pico-8 play session: hold ← + tap ❎

[t = 2 s] hold ← ~2s, tap ❎ ~4×
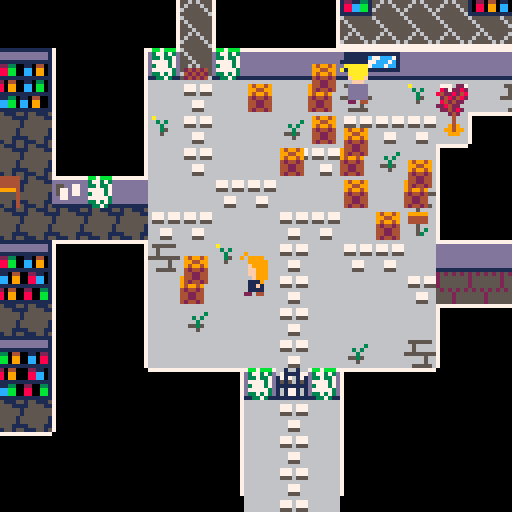
[t = 4 s] hold ← ~4s, tap ❎ ~7×
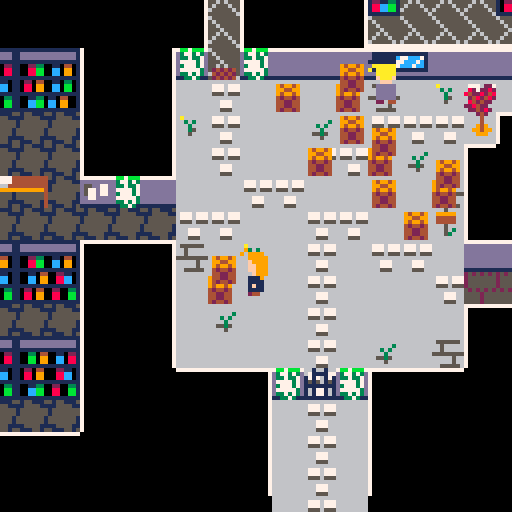

pico-8 cartridge
version 29
__lua__
-- mystery in amestris
-- by cpiod

function _init()
-- o:
-- 0=up, 1=down, 2=left, 3=right
 p={x=8000,y=8000,o=0,f=false}
 camx=title_screen[1].x*8-60
 camy=title_screen[1].y*8-60
 
-- mode:
-- 1: move
-- 2: dialog
-- 3: title screen
-- 4: transmutation
-- 5: fade out
-- 6: fade in
 mode=3
 t11=1 -- 5 circles
 t1=2 -- circle appears
 t2=3 -- go to circle
 t3=4 -- lines begin to appear
 t4=8 -- go to center
 t5=9 -- at center
 t6=11 -- the end
 
 palt(0,false)
	palt(14,true)
	
 tele={{x1=45,y1=22,x2=115,y2=9,o=3},
 {x2=45,y2=22,x1=115,y1=9,o=2},
 {x1=8,y1=13,x2=94,y2=13,o=0},
 {x2=8,y2=13,x1=94,y1=13,o=1},
 {x1=60,y1=5,x2=106,y2=27,o=0},
 {x2=60,y2=5,x1=106,y1=27,o=1}}
	sort(npc)
end

function _update60()
 if mode==1 then
  update_move()
 elseif mode==2 then
  update_diag()
 elseif mode==3 then
  update_title()
 elseif mode==4 then
  update_circle()
 end
end

function update_diag()
 if(btnp(⬆️) and slct>1) slct-=1
 if(btnp(⬇️) and slct<#a) slct+=1
 if btnp(🅾️) then
  nb=path[slct]
  if nb==0 or nb==nil then
   mode=1
  else
   change_dial()
  end
 end
 if(btnp(❎)) mode=1
end

function update_move()
 local moving=p.x!=p.ox or p.y!=p.oy
 if(p.x<p.ox) p.x+=1
 if(p.x>p.ox) p.x-=1
 if(p.y<p.oy) p.y+=1
 if(p.y>p.oy) p.y-=1 
 if moving!=(p.x!=p.ox or p.y!=p.oy) then
  -- hero stopped. check teleporters
  for tp in all(tele) do
   if p.x/8==tp.x1 and p.y/8==tp.y1 then
    p.x=tp.x2*8
    p.y=tp.y2*8
    if(tp.o==0) p.oy=p.y-8 p.ox=p.x
    if(tp.o==1) p.oy=p.y+8 p.ox=p.x
    if(tp.o==2) p.ox=p.x-8 p.oy=p.y
    if(tp.o==3) p.ox=p.x+8 p.oy=p.y
    break
   end
  end
 end
 
 if p.x==p.ox and p.y==p.oy then
  -- moving
	 local x,y=p.x,p.y
	 if(btn(⬆️)) p.o=0 y-=8
	 if(btn(⬇️)) p.o=1 y+=8
	 if(btn(➡️)) p.o=3 x+=8 p.f=false
	 if(btn(⬅️)) p.o=2 x-=8 p.f=true
	 if(x!=p.x)y=p.y
	 -- check collision
	 local mov=true
	 -- check front to back
	 for i=#npc,1,-1 do
	  local n=npc[i]
	 -- npc in path: stop moving, start chatting
	  if not fget(n.nbspr,0) and n.x==x/8 and n.y==y/8 then
	   mov=false
	   if(n.id!=nil) start_dial(n.id)
	   break
	  end
	 end
	 if(not mov or not fget(mget(x/8,y/8),0)) x,y=p.x,p.y
	 p.ox,p.oy=x,y
 end
 camx=p.x-60
 camy=p.y-68
end

function sort(a)
 for i=1,#a do
  local j=i
  while j>1 and a[j-1].y>a[j].y do
   a[j],a[j-1]=a[j-1],a[j]
   j=j-1
  end
 end
end
-->8
-- dialog system
slct=1

faces={80,83,86,89,92}
faces[9]=128
names={"rOY mUSTANG",
"aMELIA sMITH",
"oWEN lOCKE",
"vICTOR gREY",
"mRS. cALVIN"}
local s="a book"
names[1000]=s
names[1001]=s
names[1002]=s
names[1003]="a transmutation circle"
-- nb: text id
-- d=text, list of lines
-- a=answers, list of lines
-- s=current selected answers
function cnt(t)
 local i=0
 for n=1,#t do
  if(sub(t,n,n)=="\n") i+=1
 end
 return i
end

function prt_dial()
 local i_d=cnt(d)
 local i=i_d
 for t in all(a) do
  i+=cnt(t)
 end
 if(#a>0) i+=1
 local maxy=8+6*(i+#a)
 local deltay=98-maxy
 local namex=5
 -- name
 local f=faces[chat]
 if(chat>=900 and chat<1000) f=faces[9]
 if f!=nil then
  namex+=20
  spr(f,camx+5,camy+deltay,3,3)
  if(chat<900) spr(128,camx+98,camy+deltay,3,3,true)
 end
 names[chat]=names[chat] or ""
 for i=-1,1 do
  for j=-1,1 do
   print(names[chat],camx+namex+i,camy+deltay+18+j,0)
  end
 end
 print(names[chat],camx+namex,camy+deltay+18,6)
 
 -- bg
 rectfill(3+camx,24+camy+deltay,125+camx,maxy+camy+24+deltay,1)
 rect(3+camx,24+camy+deltay,125+camx,maxy+camy+24+deltay,6)
 
 -- text
 local x=5+camx
 local y=26+camy+deltay
 print(d,x,y,7)
 y+=(i_d+2)*6
 -- answers
 for i=1,#a do
  if i==slct then
   color(12)
   print(">"..a[i],x,y)
  else
   color(13)
   print(" "..a[i],x,y)
  end
  y+=6+6*cnt(a[i])
 end
end

-- si path>1 et answer!=path -> add bye
-- si path==1 et pas answer -> no answer
-- si path==0 -> bye/leave

function change_dial()
 slct=1
 if dall[chat]==nil then
  -- nothing to say
  mode=1
 else
  chat2,nb2=check_update(chat,nb)
  if(mode!=2) return
  
  chat=chat2 or chat
  nb=nb2 or nb
  a=aall[chat]==nil and {} or aall[chat][nb]
  path=pall[chat]==nil and {} or pall[chat][nb]
  d=dall[chat][nb]
  a=a or {}
  path=path or {}
  if chat<900 or chat>=1000 then -- no answer for thoughts
   local str=chat<10 and "bye" or "(leave)"
   if(#path>1 and #a!=#path) add(a,str)
   if(#path==0) a={str}
  end
 end
end

function start_dial(id,nbp)
 mode=2
 chat=id
 nb=nbp or 1
 -- npc look at the player
 if p.o>=2 and id<10 and id!=5 then -- no the old lady
  for n in all(npc) do
   if(n.id==id) n.f=not p.f
  end
 end
 change_dial()
end
-->8
-- text
dall={}
pall={}
aall={}

-- prolog
names[900]="aNNA bERKELEY"
for i=901,999 do
 names[i]=names[900]
end

dall[900]={"my name is aNNA bERKELEY. as a\
state alchemist i am known as\
the mud alchemist because\
that's how i once solved a\
murder.",
"the famous rOY mUSTANG, the\
flame alchemist, recently\
summoned me in central city\
because they \"lack smart and\
gorgeous alchemists\".",
"is it a way to tell me to\
investigate something? or is\
it just a game for him?\
i need to figure this out."}
pall[900]={{2},{3}}

dall[901]={"i should see mUSTANG first."}

dall[902]={
"i won't leave until i sorted\
this out."}

dall[903]={
"i don't feel like gardening."}

dall[904]={"the flag of amestris. classy."}

dall[905]={"the flag of amestris. classy.",
"wait... there is something\
behind! you toss the flag."}
pall[905]={{2}}
aall[905]={{"(look closer)"}}

-- mustang
dall[1]={
"i am glad you came! your desk\
is next to mine. you will\
start by processing some late\
files.",
"i gave my team some well-\
deserved vacations and i told\
them i am capable of managing\
central city by myself. so\
don't tell them you were here.",
"black.",
"i'm all by myself. there is\
also a wanabee alchemist named\
owen locke. and the postwoman\
regularly comes here as well.",
"final dialogue"
}
aall[1]={{
"why am i really here?",
"of course. do you want a\
coffee as well?",
"who works here? "},
{"who works here?"},
{},
{"why am i really here?"},
{}
}
pall[1]={{2,3,4,0},{4,0},{0},{2,0}}



dall[1000]="    == equivalent exchange ==\
alchemy is the science of\
transmutation. and as all\
science, it follows rules.\
alchemy follows the principle\
of equivalent exchange: in\
order to obtain or create\
something, something or equal\
value must be lost or\
destroyed."
dall[1001]={
"    == alchemy: lesson 4 ==\
transmutation is a sequence\
of three steps:\
- comprehension of the\
  material to be transmuted;\
- deconstruction of the\
  material;\
- reconstruction by bending\
  the material into its new\
  shape.",
"comprehension should not be\
neglected: the learner must\
identify the material he\
wants to know what he needs."
}
pall[1001]={{2}}
dall[1002]={
"    == combustion ==\
combustion relies on three\
ingredients:\
- a spark\
- oxygen\
- fuel\
fuel can be wood, alcohol,\
natural gaz, oil,...\
explosives are based on\
phosphorus or sulfur."
}

names[1003]="a gray book"
dall[1003]={
"that's the gray book that\
disappeared!\
\
you take it with you.",
"you find an old key hidden\
inside."}
pall[1003]={{2}}
aall[1003]={{"(open the book)"}}

names[1004]="a key"
dall[1004]={
"you find a key. certainly a\
master key.\
\
you take it with you."}

names[1010]="a note on the entrance"
dall[1010]={
"alchemy library\
\
return your books in time or\
suffer wy wrath.\
\
mRS. cALVIN"}

names[1011]="some papers"
dall[1011]={
"!!! wanted !!!\
\
i am a gray book. i\
disappeared a few days ago. if\
you find me, return me!\
\
(no ransom)"}

names[1012]="a sealed letter"
dall[1012]={
"roy,\
\
i don't know why you so seem\
so interested in books about\
explosive transmutation. you\
should probably be the one\
writing them. anyway: be\
careful. i don't know what\
you need that for, but some\
people are suspicious.\
\
grumman"}

names[1013]="an ad"
dall[1013]={
"get a dream body with 1 tip!\
\
1. don't trust advertisements"}

names[1020]="a window"
dall[1020]={
"you see some trees outside."}

names[1021]="someone?"
dall[1021]={
"there is someone behind the\
window. as soon as she sees\
you, she hides."}

names[1022]="some bottles"
dall[1022]={
"\"l'authentique bouteille de\
vin.\"\
sounds fancy."}

names[1023]="a sack of fertilizer"
dall[1023]={
"that's fertilizer. lot of it.\
i guess someone is not very\
good at gardening..."}

names[1024]="a sign"
dall[1024]={
"greenhouse\
\
experiments in progress,\
proceed with caution."}

names[1025]="a door"
dall[1025]={"it's locked."}

names[1026]="a transmutation circle"
dall[1026]={"you don't recognize this type\
of transmutation circle. you\
prefer not to walk over it."}

names[1027]="a tree"
dall[1027]={"...\
\
it has nothing to say."}

names[1028]="a sign"
dall[1028]={"sorry for the boxes\
\
v.gREY"}

names[1029]="some ash"
dall[1029]={"a small pile of cold ash."}

names[1030]="some food"
dall[1030]={"it doesn't smell good. cheese\
maybe?"}

names[1031]="a door"
dall[1031]={"the master key unlocks the\
door!"}

names[1032]="a door"
dall[1032]={
"it's locked."}

names[1033]="a door"
dall[1033]={
"it's locked."}

names[1034]="a door"
dall[1034]={"the old key unlocks the door!"}

names[1035]="a crowbar"
dall[1035]={
"that crowbar can be useful.\
why not take it?"}

names[1036]="a heavy box"
dall[1036]={
"that wood seem breakable. with\
some tool, you could open it."}

names[1037]="a heavy box"
dall[1037]={
"you open the box with the\
crowbar. it explodes!",""}
aall[1037]={{"die?"}}
pall[1037]={{2}}
-->8
-- draw

function draw_hero()
	local s=11
	if p.o==0 then
  s=7
 elseif p.o==1 then
  s=208
 end
	if(mode==1 and (p.x!=p.ox or p.y!=p.oy)) s+=flr((4*t())%4)
	spr(s,p.x,p.y-10,1,2,p.o==2)
end

function _draw() 
 camera(camx,camy)
 cls(0)	
 
	map(0,0)
	local done=st_final_dial
	-- no draw_hero in final dialogue
	for n in all(npc) do
	 if not done and p.y<=n.y*8 then
	  done=true
	  draw_hero()
	 end
	 local nbspr=n.nbspr or n.id
	 if nbspr>15 then
	  spr(nbspr,n.x*8,n.y*8,1,1,n.f==true)
  elseif nbspr>=0 then
	  if n.f=="up" then
	   spr(6,n.x*8,n.y*8-10,1,2)
	  else
 	  spr(nbspr,n.x*8,n.y*8-10,1,2,n.f==true)
 	 end
 	else
 	end
	end
	if(not done) draw_hero()
	
	if(mode==2)	prt_dial(d,a)
	
	if mode==3 then
	 sspr(48,96,3*8,4*8,camx+100,camy+9,3*8,4*8)	
	 sspr(72,104,7*8,3*8,camx+1,camy+10,7*8*2,3*8*2)
	 if t()%1<.8 then
   print_center("press z to investigate",camx,camy+90,8)
  end
	 local t="cpiod - 2020"
  print_center(t,camx,camy+120,1)
	
	elseif mode==4 then
  draw_circle()

	elseif mode==5 then
	 chat=-1
 	a={}
	 d="you pass out."
	 prt_dial()
  fade={[0]=0,0,0,0,1,0,5,6,2,2,4,3,5,1,4,4}
  m=t()-t0
  for i=0,15 do
   if m<2.1 then
    c=i
   elseif m<2.2 then
    c=fade[i]
   elseif m<2.3 then
    c=fade[fade[i]]
   elseif m<5 then
    c=fade[fade[fade[i]]]
   else
    c=fade[fade[fade[i]]]
    mode=6
    t0=t()
    mset(109,27,182)
    mustang.x=108
    mustang.y=27
    mustang.f=false
    locke.x=109
    locke.y=26
    locke.f=true
    calvin.x=105
    calvin.y=26
    calvin.f=false
    calvin.id=15
    sort(npc)
    p.x=109*8
    p.y=28*8
    p.ox=p.x
    p.oy=p.y
    camx=p.x-60
    camy=p.y-68
    st_final_dial=true
   end
   pal(i,c,1)
  end
	
	elseif mode==6 then
  fade={[0]=0,0,0,0,1,0,5,6,2,2,4,3,5,1,4,4}
  m=t()-t0
  for i=0,15 do
   if m<.3 then
    c=fade[fade[fade[i]]]
   elseif m<.6 then
    c=fade[fade[i]]
   elseif m<.9 then
    c=fade[i]
   elseif m<2 then
    c=i
   else
    c=i
    start_dial(1,5)
   end
   pal(i,c,1)
  end
	end
end

function print_center(t,x,y,c)
	for i=-1,1 do
	 for j=-1,1 do
  	print(t,x+(64-4*(#t/2))+i,y+j,0)
  end
 end
 print(t,x+(64-4*(#t/2)),y,c)
end
-->8
-- npc/status
 npc={
 -- ordered back to front
 
 -- flags
 {nbspr=54,id=904,x=41,y=9},
 {nbspr=54,id=904,x=40,y=1},
 {nbspr=54,x=28,y=23}, -- behind
 {nbspr=54,x=30,y=23},
 {nbspr=54,id=904,x=15,y=13},
 {nbspr=54,id=904,x=23,y=17},
 {nbspr=54,id=904,x=25,y=13},
 {nbspr=54,id=904,x=27,y=13},
 {nbspr=54,id=904,x=32,y=6},
 {nbspr=54,id=904,x=35,y=6},
 {nbspr=54,id=904,x=22,y=2},
 {nbspr=54,id=904,x=41,y=18},
 
 -- outside door
 {nbspr=58,x=29,y=23}, 

 -- windows
 -- mustang window
 {nbspr=64,id=1020,x=33,y=6},
 {nbspr=66,x=34,y=6},
 -- postwoman window
 {nbspr=65,id=1021,x=31,y=13},
 {nbspr=66,x=32,y=13},
 -- alchemist room
 {nbspr=65,x=19,y=2},
 {nbspr=66,x=20,y=2},
 {nbspr=65,x=24,y=2},
 {nbspr=66,x=25,y=2},

 -- sheets on wall
-- secret room
 {nbspr=240,id=1013,x=120,y=7,f=true},
-- warehouse
 {nbspr=240,x=41,y=12},
 {nbspr=240,x=46,y=12,f=true},
-- library entrance
 {nbspr=240,id=1010,x=22,y=17},
  
 -- outside boxes
 {nbspr=71,x=42,y=10},
 {nbspr=55,x=42,y=9},
 {nbspr=71,x=64,y=5},
 {nbspr=55,x=64,y=4},
 {nbspr=55,x=42,y=5},
 {nbspr=71,x=42,y=6},
 {nbspr=70,x=42,y=7},
 {nbspr=70,x=42,y=4},
 {nbspr=70,x=53,y=2},
 {nbspr=70,x=57,y=2},

 {nbspr=70,x=28,y=14},
 {nbspr=70,x=29,y=16},
 {nbspr=70,x=30,y=15},
 {nbspr=70,x=31,y=17},
 {nbspr=70,x=32,y=18},

 {nbspr=71,x=30,y=14},
 {nbspr=71,x=33,y=17},
 {nbspr=71,x=26,y=20},
 {nbspr=71,x=31,y=16},
 {nbspr=55,x=30,y=13},
 {nbspr=55,x=33,y=16},
 {nbspr=55,x=26,y=19},
 {nbspr=55,x=31,y=15},

 -- circle
 {nbspr=61,id=1026,x=93,y=8},
 {nbspr=61,id=1026,x=91,y=11},
 {nbspr=61,id=1026,x=95,y=11},

 {nbspr=62,id=1026,x=94,y=8},
 {nbspr=62,id=1026,x=92,y=11},
 {nbspr=62,id=1026,x=96,y=11},

 {nbspr=77,id=1026,x=93,y=9},
 {nbspr=77,id=1026,x=91,y=12},
 {nbspr=77,id=1026,x=95,y=12},

 {nbspr=78,id=1026,x=94,y=9},
 {nbspr=78,id=1026,x=92,y=12},
 {nbspr=78,id=1026,x=96,y=12},

 -- desk
 {nbspr=163,x=106,y=25},
 {nbspr=164,x=107,y=25},
 
 {nbspr=48,x=34,y=8,f=true},
 {nbspr=48,x=25,y=6,f=true},
 {nbspr=48,x=24,y=4},
 {nbspr=48,x=20,y=6},
 {nbspr=48,x=17,y=8,f=true},
 
 {nbspr=49,x=16,y=6},
 {nbspr=49,x=21,y=4,f=true},
 {nbspr=49,x=20,y=8},
 {nbspr=49,x=24,y=8},
  
 {nbspr=50,x=33,y=8,f=true},
 {nbspr=50,x=25,y=4},
 {nbspr=50,x=24,y=6,f=true},
 {nbspr=50,x=25,y=8},
 {nbspr=50,x=20,y=4,f=true},
 {nbspr=50,x=21,y=6},
 {nbspr=50,x=21,y=8},
 {nbspr=50,x=17,y=6},
 {nbspr=50,x=16,y=8,f=true},
 
 {nbspr=49,x=118,y=8},
 {nbspr=149,x=119,y=8},
 {nbspr=133,x=119,y=7},
 {nbspr=163,x=19,y=17},
 {nbspr=164,x=20,y=17},
 {nbspr=163,x=42,y=13},
 {nbspr=164,x=43,y=13},

 -- boxes
 {nbspr=70,x=116,y=8},
 {nbspr=70,x=117,y=10},
  
 {nbspr=70,x=40,y=20},
 {nbspr=70,x=43,y=19},
 {nbspr=70,x=44,y=20},
 {nbspr=70,x=38,y=21},
 {nbspr=70,x=41,y=21},
 {nbspr=197,id=1036,x=44,y=15},
 {nbspr=71,x=38,y=19},
 {nbspr=71,x=42,y=20},
 {nbspr=71,x=39,y=22},
 {nbspr=71,x=43,y=15},
 {nbspr=55,x=38,y=18},
 {nbspr=55,x=42,y=19},
 {nbspr=55,x=39,y=21},
 {nbspr=55,x=43,y=14},
  
 -- table
 {nbspr=165,x=10,y=23},
 {nbspr=165,x=120,y=10},
 {nbspr=165,x=5,y=17},
 {nbspr=165,x=108,y=28},
 {nbspr=165,x=97,y=12},
 
  -- ash
 {nbspr=140,id=1029,x=52,y=5,f=true},
 {nbspr=140,id=1029,x=97,y=12},
 
 -- chairs
 {nbspr=171,x=104,y=26,f=true},
 {nbspr=137,x=36,y=9},
 {nbspr=171,x=41,y=13,f=true},
 {nbspr=171,x=6,y=17},
 {nbspr=171,x=11,y=23},
 {nbspr=171,x=57,y=8,f=true},
 
 -- letter
 {nbspr=244,id=1012,x=117,y=10},

 -- wine
 {nbspr=-1,id=1022,x=119,y=8},

-- librarian book
 {nbspr=241,id=1002,x=5,y=17},
-- book in greenhouse
 {nbspr=241,x=107,y=25},
  
 -- paper
-- desk of mail manager
 {nbspr=243,x=43,y=13},
-- library entrance
 {nbspr=243,id=1011,x=19,y=17},
-- greenhouse
 {nbspr=243,x=58,y=8},
 
 -- fertilizer
 {nbspr=166,id=1023,x=48,y=4},
 {nbspr=167,id=1023,x=38,y=6},
 {nbspr=167,id=1023,x=43,y=4,f=true},
 {nbspr=168,id=1023,x=60,y=8},
 {nbspr=168,id=1023,x=42,y=3,f=true},

 -- watering
 {nbspr=155,id=903,x=56,y=4},

 -- greenhouse sign
 {nbspr=-1,id=1024,x=53,y=10},
 -- greenhouse sign
 {nbspr=-1,id=1028,x=33,y=18},
 -- front door
 {nbspr=-1,id=902,x=29,y=23},
  
 -- plants
 {nbspr=142,x=59,y=7},
 {nbspr=158,x=59,y=8},
 {nbspr=142,x=50,y=6,f=true},
 {nbspr=142,x=55,y=6},
 {nbspr=158,x=50,y=7,f=true},
 {nbspr=174,x=55,y=7},
 {nbspr=156,x=50,y=4,f=true},
 {nbspr=156,x=53,y=6},
 {nbspr=172,x=50,y=5,f=true},
 {nbspr=172,x=53,y=7},

 {nbspr=156,x=116,y=7},
 {nbspr=172,x=116,y=8},
 
 {nbspr=141,x=51,y=4},
 {nbspr=157,x=53,y=4},
 {nbspr=141,x=52,y=6,f=true},

 {nbspr=173,x=51,y=5},
 {nbspr=173,x=53,y=5},
 {nbspr=173,x=52,y=7,f=true},
 
 -- trees
 {nbspr=56,x=91,y=6},
 {nbspr=72,x=91,y=7},

 {nbspr=56,x=38,y=1},
 {nbspr=138,x=38,y=2},
 {nbspr=95,x=39,y=1},
 {nbspr=138,x=39,y=2},
 {nbspr=95,x=57,y=9},
 {nbspr=138,x=57,y=10},
 {nbspr=56,x=105,y=24},
 {nbspr=72,x=105,y=25},

 {nbspr=56,x=63,y=11},
 {nbspr=138,x=63,y=12},
 {nbspr=56,x=57,y=5},
 {nbspr=72,x=57,y=6},
 {nbspr=95,x=58,y=5},
 {nbspr=72,x=58,y=6},
 {nbspr=56,x=59,y=5},
 {nbspr=111,x=59,y=6},
 {nbspr=56,x=7,y=16},
 {nbspr=72,x=7,y=17},

 -- left part of the greenhouse
 -- top row
 {nbspr=56,x=44,y=3,f=true},
 {nbspr=72,x=44,y=4},
 {nbspr=95,x=45,y=3,f=true},
 {nbspr=72,x=45,y=4},
 {nbspr=56,x=46,y=3},
 {nbspr=111,x=46,y=4},
 {nbspr=95,x=47,y=3,f=true},
 {nbspr=111,x=47,y=4},
 
 -- middle row
 {nbspr=56,x=43,y=5,f=true},
 {nbspr=72,x=43,y=6},
 {nbspr=95,x=44,y=5,f=true},
 {nbspr=111,x=44,y=6},
 {nbspr=56,x=45,y=5},
 {nbspr=72,x=45,y=6},
 {nbspr=95,x=47,y=5},
 {nbspr=72,x=47,y=6},

 -- low row
 {nbspr=56,x=43,y=7},
 {nbspr=111,id=1027,x=43,y=8},
 {nbspr=95,x=45,y=7},
 {nbspr=111,x=45,y=8},
 {nbspr=95,x=46,y=7},
 {nbspr=72,x=46,y=8},
 {nbspr=56,x=47,y=7,f=true},
 {nbspr=72,x=47,y=8},
 
 {nbspr=95,x=27,y=7},
 {nbspr=72,x=27,y=8},
 {nbspr=56,x=46,y=14},
 {nbspr=72,x=46,y=15},
 {nbspr=95,x=31,y=6},
 {nbspr=111,x=31,y=7},
 {nbspr=95,x=18,y=16},
 {nbspr=72,id=1027,x=18,y=17},
 {nbspr=56,x=15,y=2},
 {nbspr=111,x=15,y=3},
  
 -- red trees
 {nbspr=190,x=36,y=6},
 {nbspr=206,x=36,y=7},
 {nbspr=191,x=49,y=6},
 {nbspr=206,x=49,y=7},
 {nbspr=191,x=34,y=14},
 {nbspr=207,x=34,y=15},
 {nbspr=190,x=43,y=21},
 {nbspr=206,x=43,y=22},
 {nbspr=190,x=51,y=14,f=true},
 {nbspr=207,x=51,y=15}
 }
  
 st_key_g=true
 st_key_l=true
 st_white_b=false
 st_talk_m=false
 st_flag=false
 st_lost_pkg=false
 st_crowbar=true
 st_final_dial=false

 -- npc
 mustang={id=1,x=34,y=9}
 add(npc,mustang)
 calvin={id=5,x=9,y=23}
 add(npc,calvin)
 amelia={id=2,x=31,y=14,f="up"}
 add(npc,amelia)
 grey={id=4,x=44,y=13,f=true}
 add(npc,grey)
 locke={id=3,x=55,y=5}
 add(npc,locke)

 key_g={nbspr=245,id=1004,x=120,y=10}
 add(npc,key_g)
 door_g={nbspr=-1,id=1025,x=60,y=5}
 add(npc,door_g)
 door_g2={nbspr=-1,id=1032,x=49,y=3}
 add(npc,door_g2)
 door_l={nbspr=-1,id=1033,x=8,y=13}
 add(npc,door_l)
 flag_l={nbspr=54,id=905,x=8,y=13}
 add(npc,flag_l)
 wbook={nbspr=242,id=1003,x=109,y=25}
 add(npc,wbook)
 crowbar={nbspr=181,id=1035,x=97,y=8}
 add(npc,crowbar)
 wall1={nbspr=-1,id=901,x=24,y=18}
-- add(npc,wall1)
 wall2={nbspr=-1,id=901,x=34,y=19}
-- add(npc,wall2)
-- todo

function check_update(chat,nb)
 if not st_talk_m and chat==1 then
  st_talk_m=true
  del(npc,wall1)
  del(npc,wall2)
 elseif not st_key_g and chat==1004 then
  st_key_g=true
  del(npc,key_g)
 elseif st_key_g and chat==1025 then
  mset(60,5,229)
  del(npc,door_g)
  return 1031,1
 elseif st_key_g and chat==1032 then
  mset(49,3,175)
  del(npc,door_g2)
  return 1031,1
 elseif st_key_l and chat==1033 then
  mset(8,13,229)
  del(npc,door_l)
  return 1034,1
 elseif chat==905 and nb==2 then
  del(npc,flag_l)
  mset(8,15,184)
 elseif chat==1003 then
  st_key_l=true
  del(npc,wbook)
 elseif not st_crowbar and chat==1035 then
  st_crowbar=true
  del(npc,crowbar)
 elseif st_crowbar and chat==1036 and nb==1 then
  return 1037,1
 elseif st_crowbar and chat==1037 and nb==2 then
  mode=4
  t0=t()
 end
end
-->8
-- title screen

title_screen={
{x=29,y=27,dx=0,dy=-1},
{x=29,y=18,dx=-1,dy=0},
{x=12,y=18,dx=0,dy=-1},
{x=12,y=8,dx=1,dy=0},
{x=18,y=8,dx=1,dy=0},
{x=35,y=8,dx=0,dy=1},
{x=35,y=19,dx=1,dy=0},
{x=42,y=19,dx=0,dy=-1},
{x=42,y=12,dx=1,dy=0},
{x=58,y=12,dx=0,dy=-1},
{x=58,y=4,dx=-1,dy=0},
{x=43,y=4,dx=0,dy=1},
{x=43,y=18,dx=-1,dy=0}}
title_index=1

function update_title()
 local s=title_screen[title_index]
 
 local i2=
 (title_index==#title_screen)
  and 2
  or title_index+1
 n=title_screen[i2]
 camx+=s.dx/2
 camy+=s.dy/2
 if camx==n.x*8-60 and camy==n.y*8-60 then
  title_index=i2
 end

 if btnp(🅾️) then
  mode=1
  p={x=29*8,y=(20+5)*8,o=0,f=false}
  p.ox=p.x
  p.oy=p.y-5*8
  camx=p.x-60
  camy=p.y-68
  start_dial(900)
 end
end
-->8
-- circle

function update_circle()
	if mode==4 then
	 local centerx=43*8
	 local centery=13*8
	 local rad=30
	 local dt=t()-t0
	 local m=t4-t3
	 if dt<t2 then
 	 camx=centerx-64
 	 camy=centery-64
	 elseif dt<t3 then
	  local c=rad*(dt-t2)/(t3-t2)
 	 camx=centerx-64+c*cos(.05)
 	 camy=centery-64+c*sin(.05)
 	elseif dt<t4 then
 	 camx=centerx-64+rad*cos(.05+((dt-t3)%m)/m)
 	 camy=centery-64+rad*sin(.05+((dt-t3)%m)/m)
	 elseif dt<t5 then
	  local c=rad*(1-(dt-t4)/(t5-t4))
 	 camx=centerx-64+c*cos(.05)
 	 camy=centery-64+c*sin(.05)
 	elseif dt>t6 then
 	 mode=5
 	 t0=t()
 	end
 end	
end

  pts={{x=49*8+2,y=6*8+7},
  {x=36*8+7,y=6*8+7},
  {x=34*8+4,y=14*8+4},
	 {x=43*8+4,y=21*8+6},
	 {x=51*8+4,y=14*8+4},
	 {x=49*8+2,y=6*8+7}}

function draw_circle()
 local centerx=43*8
 local centery=13*8
 local rad=70
 local dt=t()-t0
 
 if dt>t11 then
  for i=-1,1 do
   for j=1,5 do
    circ(pts[j].x,pts[j].y,10+i,2)
   end
  end
  for j=1,5 do
   circ(pts[j].x,pts[j].y,10,8)
  end
 end
 
 if dt>t1 then
  for i=-1,1 do
	  circ(centerx,centery,rad+i,2)
	 end
	 circ(centerx,centery,rad,8)
	end
	
	if dt>t3 then
  local m=t4-t3
	 local nb=min(6,5*((dt-t3)/m)+1)
	 for k=-1,1 do
		 for j=-1,1 do
 		 line()
 	  for i=1,nb do
 		  line(pts[i].x+j,pts[i].y+k,2)
 		 end
		 end
	 end
	 line()
	 for i=1,nb do
 	 line(pts[i].x,pts[i].y,8)
 	end
 end
 if dt>t5 then
   for i=-1,1 do
	  circ(centerx+2,centery+2,50+i,2)
	 end
	 circ(centerx+2,centery+2,50,8)
	end
end
__gfx__
00000000eeeeeeeeeeeeeeeeeeeeeeeeeeeeeeeeeeeeeeeeeeeeeeeeeeeeeeeeeeeeeeeeeeeeeeeeeeeeeeeeeeeeeeeeeeeeeeeeeeeeeeeeeeeeeeeeeeeeeeee
00000000eeeeeeeeeeeeeeeeeeeeeeeeeeeeeeeeeeeeeeeeeeeeeeeeeeeeeeeeeeeeeeeeeeeeeeeeeeeeeeeeeeeeeeeeeeeeeeeeeeeeeeeeeeeeeeeeeeeeeeee
00000000eeeeeeeeeeeeeeeeeeeeeeeeeeeeeeeeeeeeeeeeeeeeeeeeeeeeeeeeeeeeeeeeeeeeeeeeeeeeeeeeeeeeeeeeeeeeeeeeeeeeeeeeeeeeeeeeeeeeeeee
00000000eeeeeeeeeeeeeeeeeeeeeeeeeeeeeeeeeeeeeeeeeeeeeeeeeeeeeeeeeeeeeeeeeeeeeeeeeeeeeeeeeeeeeeeeeeeeeeeeeeeeeeeeeeeeeeeeeeeeeeee
00000000eeeeeeeeee1111eeeeeeeeeeeeeeeeeeeeee77eeee11111eee9eeeeeeeeeeeeeee9eeeeeeeeeeeeeeeeeee9eeeeeeeeeeeeeee9eeeeeeee9eeeeeeee
00000000ee0000eeee111111ee0000eeeeeeeeeeeee7777e1111111eeee999eeee9eeeeeeee999eeee9eeeeeee9999e9eeeeee9eee9999e9eeeeee9eeeeeeeee
00000000e000000eeaaaaaaeee00ffeeeeffffeee7e77ffeeaaaaaaeee99999eeee999eeee99999eeee999eee99999eeee9999e9e99999eeee9999eeeeee77ee
00000000e0000feeeaaaafeaee0fffeeeeffffee7777fffeaeaaaaaeee99999eee99999eee99999eee99999ee9999feee99999eee9999feee99999eeeee7777e
00000000e000ffeeeaaaffeeeeffffeeeeffffee777ffffeeeaaaaaeee99999eee99999eee99999eee99999ee999ffeee9999feee999ffeee9999feee7e77ffe
00000000eeffffeeaeafffeee49494eeeeffffeee79fffeeeefaaafeee99999eee99999eee99999eee99999ee999ffeee999ffeee999ffeee999ffee7777fffe
00000000eefffeeeeefffeeee92222eeeefffeeeee4666eceeefffeeee99999eee99999eee99999eee99999ee999feeee999ffeee999feeee999ffee777ffffe
00000000ee1111eeeeddddeee42222eeee77c7eeee466ffceedddddeee19991eee99999eee19991eee99999eee9111eee999feeeee9111eee999feeee7efffee
00000000ee1111eeeeddddeeee22f2eeee7ccceeee4666deeedddddeee11111eee19991eee11111eee19991eee1111eeee9111eeee1111eeee9111eeeee666ee
00000000ee1171eeeeddfdeeee2222eeeeccfceeee4444eeeedddddeee11111eee11111eee11111eee11111eee11f1eeee1f11eeee11f1eeee111feeeee66fee
00000000ee1111eeeeddddeeee2222eeeecccceeee4e24eeeedddddeee11111eee11111eee11111eee11111eee1111eeee1111eeee1111eeee1111eeeee666ee
00000000eee442eeeee442eeeeedd1eeeeedd1eeee4ee4eeee22e44eee22e44eeeeee44eee22e44eee22eeeeeee442eeee44e22eeee244eeee22e44eeeeed1ee
65555555655555557777777777777777777777777000000077777777000000077000000777777777777777777777777751551115565565562525252551111111
56555555565555556666666664444466dddddddd7000000070000007000000077000000770000000000000000000000711555511556555652555555515111111
55655555556555556666666664111466dddddddd7000000070000007000000077000000770000000000000000000000715555555555656552555555511511111
55565555555655556666666664111466dddddddd7000000070000007000000077000000770000000000000000000000715555555555565552555555511151111
55656555556565556666666664444466dddddddd7000000070000007000000077000000770000000000000000000000755555551555655555252525211515111
56555655524242456666666662444466dddddddd7000000070000007000000077000000770000000000000000000000755555551556565555555255515111511
65555565642424256666666664444466dddddddd7000000070000007000000077000000770000000000000000000000711555511565556555555255551111151
5555555652424246ddddddddd44444dd111111117000000070000007000000077000000770000000000000000000000751115515655655655555255511111115
444444444444444444444444111111111111111111111111ebb7bbbeeeeeeeeeeeee3b3e6000000066166166565565561d11ddd19eeee88888eeee9e66666666
4444444444dddd44444444441dddddddddddddd11dddddd1e377373eeeeeeeeee33eb4b360000000671111773b355565dd1111dde9e88ee9ee88e9ee6a666666
4444444444111144444444441dddddddddddddd11dddddd1e337337eeeeeeeee3b3333436000000017176171b3b65655d1111111ee8eee9e9eee8eee66363666
499999994911119999999994111111111111111111111111e777737eeeeeeeeeb43b334360000000151561513b356555d1111111e8eeee9e9eeee8ee66636666
1eeeeeee1e1111eeee1dddd1100223300110440110044221e377737ee949949e3b43b43e6000000011111111b3b655551111111de8e8e8e8e8e8e8ee66635666
1eeeeeee1e1111eeee1d11d110088bb00cc0990110099881e777773ee994499ee33434be60000000161771613b3565551242424d8e8e9eeeee9e8e8e66656666
1eeeeeee1e1ee1eeee1dddd110088bb00cc0990110099881e337373ee949949eee334b336000000016177161b3b55655d424242d8e8e9eeeee9e8e8e66666666
1eeeeeee1e1ee1eeee111111111111111111111111111111ee3373eee424424ee3b3433e600000001111111165565565124242418ee8eeeeeee8ee8e66666666
eeeeeeeeeeeeeeeeeeeeeeee100110440022110110330441eeeeeeeee442244eee343eee666666666666666666666666666666668e9e8eeeee8e9e8e66656666
e1111111e11111111111111e100cc0990088cc0110bb0991e949949e9442244eeee4eeee666666666555555667776777666666668e9e8eeeee8e9e8e69999966
e15331c1e17cc1cc77ccc71e100cc0990088cc0110bb0991e994499e9424424eeea49eee66666666665666666777677766666636e8e9e8e9e8e9e8ee64444466
e15541c1e1ccc1c77ccc7c1e111111111111111111111111e949949e949949eeea9499ee66666666665666666555655566636366e8eeee8e8eeee8ee64444466
e1bbb171e1ccc177ccc7cc1e102204400220033112211331e424424e424424eee49994ee66666666555555556666666666663666ee8eee8e8eee8eee66656666
e1111111e11111111111111e1088099008800bb1188ccbb1e442244e442244eee44444ee66666666666665666667776666553566e9e88ee8ee88e9ee66656366
eeeeeeeeeeeeeeeeeeeeeeee1088099008800bb1188ccbb1e442244e442244eee24442ee666666666666656666677766666656669eeee88888eeee9e66653666
eeeeeeeeeeeeeeeeeeeeeeee111111111111111111111111e424424e424424eeee222eee66666666665555566665556666666666eeeeeeeeeeeeeeee66666666
eeeee77777eeeeeeeeeeeeeeeeeeee7777777eeeeeeeeeeeeeeeeee77777eeeeeeeeeeeeeeeeeee000000eeeeeeeeeeeeeeeeeeeeeeeeeeeeeeeeeeeeeeeeeee
eeee7000007eeeeeeee8ee8eeeeee711111117eeeeeeeeeeeeeeee7000007eeeeeeeeeeeeeeeee0ffffff0eeeeeeeeeeeeeeeee000000eeeeeeeeeeeeeeee33e
eee700000007eeeeee89aeeeeeeee711111117eeeeeeeeeeeeeee7000fff07eeeeeeeeeeeeeee0fff6ff6f0eeeeeeeeeeeeeee07777770eeeeeeeeeeeb3e33b3
ee70000000007eeeeee898eeeeee71111111117777eeeeeeeeeee700fffff07eeeeeeeeeeeeee0666466460eeeeeeeeeeee000777777770eeeeeeeeeb433b34b
e70000000f0007ee8ee8a98eeeee711111111111117eeeeeeeee700ff1ff1f7eeeeeeeeeeeeee06ff6ff6f0eeeeeeeeeee0770777ff7ff0eeeeeeeeee34b34b3
e700000ffff0007eee89a8eeeeee7aaaaaaaaa7777eeeeeeeeee700fffffff7eeeeeeeeeeeeee0ffffffff0eeeeeeeeee0777777ffffff0eeeeeeeeeeb43433e
700000f1ff1f07eee89a8eeeeeee7a9aaafffaa7eeeeeeeeeeee70fff5ffff7eeeeeeeeeeeeee0ffffffff0eeeeeeeeee077777fffcffc0eeeeeeeee33b433ee
e77000ffffff7eeee8a8eeeeeeee7aa9ffafffa77777777eeeeee7ffff55f7e777777eeeeeeeee0ffff55f0eeeeeeeeee07777ffffffff0eeeeeeeeee3343b3e
ee700fffffff7eeeee8eeeeeeeee7aaffcafcf7a66666667eeeeee77ffff7e71c11c17eeeeeeeee06ffff0eeeeeeeeeeee07777ff5fff00eeee0eeeeeee343ee
e7077fff55f7eeeeee7eeeeeeeee7aafffffff7767888767eeeee74449944771c11c17eeeeeeeee066ff60eeeeeeeeeeeee0777eff550eeeee010eeeeeee4eee
ee77666fff7eeeeeee77eeeeeee7aafff5ffff7767787767eeee799444994441c11c17eeeeeee00c76776100eeeeeeeeee0999555ff0eeeee0110eeeeeea49ee
ee7611606667eeee7e777eeeeeee7a7fff55f7e766666667eee799994499445655657eeeeeee0777c77771c70eeeeeeee09045666555500001110eeeeea9499e
e70aaa6161167eee777877eeeeeee7e7ffff7eee77ffff7eee7449994449945655657eeeeee0777ccc771cc770eeeeee0400455666660111111ffeeeee49994e
70a101a111110770778787eeeeee77777ff7777ee7ffff7eee7444222200225655657eeeeee0777ccc771ccc770eeeee04045665666601d1111ffeeeee44444e
7011101a11111001077877eeeee71111ffff1117ee7ff7eeee799922209289889807eeeeee07777cccc1cccc7770eeee04045665556601d1d1110eeeee24442e
701111001111101107777eeeee71ddd1ffff1dd1777ff7eee74492220222898898207eeee077770cccc1dccc7770eeee04045666665fff1d111d0eeeeee222ee
7a011111001161111077eeeee71dddd11fff11dd117ff7eee70422220292898898207eeee077700cccc1cccc07770eee040405666665ff111110eeee65555555
7a00111111001611110eeeee71dddd1dd111dd1ddd1ff7ee70220222022223b33b3207eee077770cccc1dccc07770eee0404045555560dddd10eeeee56555555
e7a1001111111611660eeeee71ddd1dddd1dddd1dd1ff7ee70222002029223b33b3207eeee07777cccc1cccc07770eee040400566666600000eeeeee55655555
e70aaa0011111166eeeeeeee7f111dddddd1dddd11fff7ee70222220000223b33b32207eeee077fcccc1dccc0ff0eeee0400405665555566650eeeee55565555
e70111160011007eeeeeeeee7fff1dddddd1dccd1fff7eeee70022222220ffffff02207eeeee0ffc11c1c11ccff0eeeee040405666666666650eeeee55656555
e70111161100107eeeeeeeee7fff1d1dddd1dddd1777eeeeee7700022220ffffff02207eeeee0ffcccc1cccccf0eeeeee044445666666666650eeeee56555655
e70111161116107eeeeeeeee7fff1dd11d1ddd117eeeeeeeeeee70200002222fff7007eeeeeee0ccccc71cccc0eeeeeeee04444556666655650eeeee65555565
e70111161116107eeeeeeeeee7fff1dddd1dddd17eeeeeeeeeee70220222222077e77eeeeeeeee0ccc77722220eeeeeeee04444445666666550eeeee77777777
eeeeeeeeeeeeee77eeeeeeee1111111111111111eeeeeeee222222222222222222222222eeeedeeeeee343ee22222222eeeeeeeeeeee929eeeeeeeee33333333
eeeeeee7777777997eeeeeee1dddddddddddddd1eeeeeeee251cc2111512cc111211cc12eeeedeeeeeee4eee2333cc32eee65eeea2ae999eeeeeeeee33333b3b
eeeeee799999997797eeeeee1dddddddddddddd1e4eeeeee21cc12111152c111125cc112eeee1eeeeeee4eee233cc332ee6556eeaaae999eeeeeeeeeb3b33b3b
eeeee79999fff9977eeeeeee1111111111111111e3eee4ee2cc5121111c2111112cc1112eddd1eeeeee949ee23cc3332eeeeeeeeaaaee9eeeee8eeeeb3b33333
eeee79999ffff997eeeeeeee1003304400110221b33ee3ee2c5152111cc2511112c15112eddd1eeeee99499e2cc33232eeeeeeeeeae3e3eeeeee3eee33333333
eee7999993ff3f997eeeeeee100bb09900cc0881b33eb33e25111251cc121511c2111512e1111eeeeee999ee2c333332eeeeeeeee3ee33eeeee333ee3333b3b3
eee79999ffffff997eeeeeee100bb09900cc0881b33eb33e2111121cc112115cc2111152e10e1eeeeeeeeeee23333332eeeeeeeee3eee3eee239322e3333b3b3
eee79999ffffff997eeeeeee1111111111111111b33eb33e222222222222222222222222e1ee1eeeeeeeeeee22222222eeeeeeee222e222ee32323ee33333333
ee79999ff5ffff997eeeeeee10220440011033013334b3342222222222222222222222222222222233333332eeeeeeeeeeee3bee828eeeeee322233e33333333
ee79999fff55f9997eeeeeee108809900cc0bb0144443334233cc2333332cc333233cc323332cc3333333332ebbbeeeeb3e3beee888eeeeee32223e83b3b3333
ee799999ffff99997eeeeeee108809900cc0bb014444444423cc32333332cb3b323cc3323332c33333333332beeebeebeb34ee3b888e828e3e8223e33b3b3333
ee799999ff9999997eeeeeee1111111111111111999999942cc3323333c23b3b32cc333233c2333333333332b333bebbee34e3bee8ee888e3eee33e333333333
ee799999ff099997eeeeeeee1001133011044001eeeeeee12cb3b2333cc2333332c333323cc2333333333332bbbbbbbebee43beee3e3888e8ee3e3ee33333b3b
eee799990ff09997eeeeeeee100ccbb0cc099001eeeeeee123b3b233cc323333c2333332cc32333333333332bbbbbbeeeb343eeee33ee8eeee3ee8ee33333b3b
eeee7999100199907eeeeeee100ccbb0cc099001eeeeeee12333323cc332333cc2333332c332333c33333332bbbbbeeeeee4eeeee3eee3eeee38ee3eb3b33333
eee709911111091107eeeeee1111111111111111eeeeeee122222222222222222222222222222222333333323bbb3eeee22222ee222e222ee8eeee3eb3b33333
ee70111111061111107eeeee4444444444444444eeeeeeeeee444eeeeee444eeeeeeeeee4444444444444441eeee9eeee22222ee222e222ee322223e33333333
e7011111101161101107eeee4444444444444444e44444eeeee00eeeeee00eeeeeee44ee4444444444444441eeee9eeeee222eee222e222e3e22223e33333333
70111666011116660107eeee44444444444444444444444eee4aa4eeee4aa4eeeee00eee4444444444444441eeee4eeeee222eeeeeeeeeee3e2223e833333333
701111106111611601107eee4999999999999994e49994eee4a9994eee4a994eeee4a4ee4444444444444441e9994eeeeeeeeeeeeeeeeeee83eee3ee33333333
701111101616111610107eee4eeeeeeeeeeeeee4eee2eeee4a999994e4a9994eee4a994e4999999999999941e9994eeeeeeeeeeeeeeeeeeee3ee8e3e33333333
701101101161111610107eee4eeeeeeeeeeeeee4eee2eeee49999994e4999994e4a9994e4211151115111541e4444eeeeeeeeeeeeeeeeeeeee3eee3e33333333
701101101111111610107eee4eeeeeeeeeeeeee4ee222eeee4999994ee49994ee499994e4211115151111141e42e4eeeeeeeeeeeeeeeeeeee8e3e3e333333333
701101011111111610107eee4eeeeeeeeeeeeee4e2eee2eeee444422eee4422eee44422e4111111511111145e4ee4eeeeeeeeeeeeeeeeeeeeee3eee833333333
4444444444444444444444444444444444444444eeeeeeee911111191d11ddd1515511150000000000000000000000000000000000000000eeee282eeeeeeeee
4999999999999994499999944999999999999994ee66eeee49999994dd1111dd153355110000000000000000000000000000000000000000e22e8482eeeee22e
4999999999999994499999944999999999999994e6eeeeee44999644d111111113373555000000000000000000000000000000000000000028222242e82e2282
4444444444444444444444444444444444444444ee8eeeee29999962d11111111777333500000000000000000000000000000000000000008428224284228248
4002233001100004404402244003304400110224eee8eeee29fff9721111111d5377737100000000000000000000000000000000000000002842842ee2482482
40088bb00cc0000440990884400bb09900cc0884eeee8eee29fff9721111111d553377310000000000000000000000000000000000000000e224248ee842422e
40088bb00cc0000440990884400bb09900cc0884eeeee6ee29666972dd1111dd115533510000000000000000000000000000000000000000ee224822228422ee
4444444444444444444444444444444444444444eeeeeeee267777621ddd11d1511155150000000000000000000000000000000000000000e282422ee224282e
4001104400221104422113344022044001103304eeeeeeeeeeeeeeee0eeeeee0eeeeeeee0000000000000000000000000000000000000000ee242eeeeee242ee
400cc0990088cc04488ccbb4408809900cc0bb04ea8aa8aee00000e080e00e080e00000e0000000000000000000000000000000000000000eee4eeeeeeee4eee
400cc0990088cc04488ccbb4408809900cc0bb04eaa88aae0888880088088088008888800000000000000000000000000000000000000000eea49eeeeeee4eee
4444444444444444444444444444444444444444ea8aa8aee0888800888888880088880e0000000000000000000000000000000000000000ea9499eeeee949ee
4022044002200334403301144001133011044004e989989eee08888088888888088880ee0000000000000000000000000000000000000000e49994eeee99499e
4088099008800bb440bb0cc4400ccbb0cc099004e998899eeee088880000000088880eee0000000000000000000000000000000000000000e44444eeeee999ee
4088099008800bb440bb0cc4400ccbb0cc099004e998899eeeee0088800880088800eeee0000000000000000000000000000000000000000e24442eeeeeeeeee
4444444444444444444444444444444444444444e989989eeeeeee000088880000eeeeee0000000000000000000000000000000000000000ee222eeeeeeeeeee
eeeeeeeeeeeeeeeeeeeeeeeeeeeeeeee9111111951111111eeeeeeeee088880eeeeeeeeeeee00eeee00eeeeeeeeeeeeeeeeeeeeeeeeeeeeeeeeeeeeeeeeeeeee
eeeeeeeeeeeeeeeeeeeeeeeeeeeeeeee4999999415111111eeeeeeee00088000eeeeeeeeee0a90ee0a90eeeeeeeeeeeeee00eeeeeeeeeeeeeeeeeeeeeeeeeeee
eeeeeeeeeeeeeeeeeeeeeeeeeeeeeeee4466664411511111eeeeeee0888888880eeeeeeeee099900a99000ee00ee0000e0a90eee00eee00e00e00ee00eeeeeee
eeeeeeeeeeeeeeeeeeeeeeeeeeeeeeee2677776211151111eeeeee088888888880eeeeeee0a999009990a900a900a9990a999000a9000a90a90a900a90eeeeee
eeeeee9eeeeeeeeeeeeeee9eeeeeeeee2766667219494941ee00e08888088088880e00eee099990999909900990a9999099990a9999909999909900990eeeeee
eee999eeeeeeee9eeee999eeeeeeee9e2777777214949491e0880088800880088800880ee099099909909909900990000990009900990990000990990eeeeeee
ee99999eeee999eeee99999eeee999ee2766667259494941088888888888888888888880e099099009909909900999900990099999990990ee0990990eeeeeee
ee9fff9eee99999eee9fff9eee99999e2677776211111115088888888888888888888880e0990990099009090e0009990990099000000990eee09090eeeeeeee
ee9fff9eee9fff9eee9fff9eee9fff9e2777777277777777e0880088000880088800880e0990e000990e099900900099099900990090090eeee09990eeeeeeee
ee9fff9eee9fff9eee9fff9eee9fff9e2777777260000444ee0008888008808880e000ee0990eee0990e0990e0999990099900999990990eeee0990eeeeeeeee
ee99f99eee9fff9eee99f99eee9fff9e2777777260000414eeee0888800888880eeeeeeee00eeeee00e00990ee000000e0000000000e00eeee00990eeeeeeeee
ee91119eee99f99eee91119eee99f99e2777767260000414eeeee08800888880eeeeeeeeeeeeeeeeee09990eeeeeee0a00a9990eeeeeeeeee09990eeeeeeeeee
ee11111eee91119eee11111eee91119e2777767260000444eeeeee000888880eeeeeeeeeeeeeeeeeee0990eeeeeeee090090990eeeeeeeeee0990eeeeeeeeeee
eef111feeef11f1eeef111feee1f11fe9776677960000442eeeeeee0888880eeeeeeeeeeeeeeeee000e00eeeeeeee099099090eeeeeeeeeeee00eeee00eeeeee
ee11111eee22111eee11111eee11144e4999999460000444eeeeeee0880880eeeeeeeeeeeeeeee0a90eeeeeeeeeee099099090eeeeeee00eeeeeeee0a90eeeee
ee22e44eee22e44eee22e44eee22e44e44444444d0000444eeeeeee0880880eeeeeeeeeeeeeee0a990ee00ee00e00e0000000ee0000e0a90e00e00e09900000e
eeeeeeeeee3b3b3eeeeeeeeee77e777e66666eeeeeeaeeeeeeeeeee0888880eeeeeeeeeeeeeee0999000a900a90a90e00a900e0a9990a9990a90a900000a9990
eeeeeeeee83b3b3eeeeeeeeee776777e76867eeeaaa9aeeeeeeeeeee0888880eeeeeeeeeeeee0990990099999999990a999990a9999099990999990a90a99990
e55ee77ee8eeeeeeeeeeeeeee77666ee77777eeea9eaeeeeeeeeeeeee0088880eeeeeeeeeeee099099009900990099099009909900009900099000099099000e
e577e77eee8eeeeeeeeeeeeeeeeeeeeeeeeeeeeeeeeeeeeeeeeeeeeeee088080eeeeeeeeeee099009900990099009099999990999900990e0990ee099099990e
e577e77eeeeeeeeeeeeee55eeeeeeeeeeeeeeeeeeeeeeeeeeeeeeeeee0888880eeeeeeeeeee099999909900990099099000000009990990e0990ee0990009990
ee77eeeeeeeeeeeeeeeee66eeeeeeeeeeeeeeeeeeeeeeeeeeeeeeeeee088880eeeeeeeeeee09900099099009900990099009090009909990090eee0909000990
eeeeeeeeeeeeeeeeeeeee66eeeeeeeeeeeeeeeeeeeeeeeeeeeeeeeeeee0880eeeeeeeeeeee0990e099999009900990099999099999009990990ee0990999990e
eeeeeeeeeeeeeeeeeeeeeeeeeeeeeeeeeeeeeeeeeeeeeeeeeeeeeeeeeee00eeeeeeeeeeeeee00eee00000ee00ee00ee00000e00000ee000e00eeee00e00000ee
__gff__
0000000000000000000000000000000001000000000000000000000000000000010100000000000000000000010101010000000000000001010100010100000100000000000000000001010101000000000000000000000000000000000000010000000000000000000000000000000000000000000000000000000000000001
0000000000000000000000000001010100000000000000000000000001010001000000000000000000000000000000010000000000000001010000000000010100000000000000000000000000000000000000000001000000000000000000000000000000010000000000000000000000000000000000000000000000000000
__map__
0000000000000000000000000000000000000000000000000000000000000000000000000000000000000000000000000000000000000000000000000000000000000000000000000000000000000000000000000000000000000000000000000000000000000000000000000000000000000000000000000000000000000000
0000000000000000000000000000000000000000000000000000000000000000000000000027222222222222222222222222222222222222222222222222222222250000000000000000000000000000000000000000000000000000000000000000000000000000000000000000000000000000000000000000000000000000
0000000000000000000000000000272283842222222222222222223525000000000000000027afaf9fafafafaf9fafaf8fafaf9fafafaf8fafaf9fafaf8fafafaf250000000000000000000000000000000000000000000000000000000000000000000000000000000000000000000000000000000000000000000000000000
00000000000000000000000000002720934420202020202020202045250000000000000000278fafafaf9a9699999999988b96999799979998292a2a2a2a2a2b9f250000000000000000000000000000000000000000000000000000000000000000000000000000000000000000000000000000000000000000000000000000
0000000000000000000000000000272020202020202020202020202025000000000000000027afafaf8f9a2f2f2f2f2f2f2f2f2f2f2f2f2f2f25000000000027af250000000000000000000000000000000000000000000000000000000000000000000000000000000000000000000000000000000000000000000000000000
00000000000000000000000000002720202020202020202020202020250000000000000000279fafafaf9a2f2f2f2f2f2f2fa9aaa9aa2f2f2f22222223b22527af250000000000000000000000000000000000000000000000000000000000000000000000000000000000000000000000000000000000000000000000000000
0000000000000000000000000000272020202020202020202020202025002722222222222228afafafaf9a2f2f2f2f2f2f2f2f2f2f2f2f2f2f2f2f2f2fc22527af250000000000000000000000000000000000000000000000002722b0b1b3b4b0b4250000000000000000000000000000000000000000000000000000000000
0000000000000000000000000000272020202020202020202020202025002720202020202028afaf9faf9a2f2f2f2f2f2f2fa9aaa9aaa9aa2f2f2f2f2f2f25279f2500000000000000000000000000000000000000000000000027b7c3c4c3c1c0c4250000000000000000000000000000000027222222222225000000000000
00000000000000000000000000002720202020202020202020202020222222202020202020252baf292a2b2f2f2f2f2f2f2f2f2f2f2f2f2f2f2fa9aa2f2f2527af2500000000000000000000000000000000000000000000000027b7b7b7b7b7b7b72500000000000000000000000000000000272d2d2d2d2d25000000000000
000000000000000000000000000027202020202020202020202020202020202020202020202824492424248687878787878787882f86878787878787878824248f2500000000000000000000000000000000000000000000000027b0b1b7b7b7b3b12500000000000000000000000000000000103b2d2d2d2d25000000000000
00000000000000000000000000002720202020202020202020202020292a2b352020203384284949494a49493f4949494a4949494b4f49494c4949494a494b4b4b2500000000000000000000000000000000000000000000000027c3c1b7b7b7c0c42500000000000000000000000000000000272d2d2d2d2d25000000000000
0000000000000000000000000000002a2a2a2a2a2a2a2a2a2a2b20290000274520202043942849292a2a2a2a2a2a2a2a2b494c49494b4b49494a494b4b4b4949492500000000000000000000000000000000000000000000000027b7b7b7b7b7b7b72500000000000000000000000000000000002a2a2a2a2a00000000000000
000000000000000000000000000000000000000000000000002720250000277f7f7f7f7f7f284a28352424242424242424494b4b4b49494b4b4b4b49494949494c2500000000000000000000000000000000000000000000000027b7b7b73cb7b7b7250000000000000000000000000000000000000000000000000000000000
00278334338433842383843384833422333433843334250027242124242424242424242424244928452e2e2e2e2e2e2e2e4b494a4949494a49292a2a2a2a2a2a2a00000000000000000000000000000000000000000000000000002a2a2a102a2a2a000000000000000000000000000000000000000000000000000000000000
00274344939443442c4394939443442c434443449394250027494b494949494a493f4b494a494c282e2e2e2e2e2e2e292b494949292a2a2a2a0000000000000000000000000000000000000000000000000000000000000000000000000000000000000000000000000000000000000000000000000000000000000000000000
00272c2c2c2c2c2c2c2c2c2c2c2c2c2c2c2c2c2c2c2c2500273f4b49494c494b4b4b49292a2a2a272e2e2e2e2e2e2e25274a494925000000000000000000000000000000000000000000000000000000000000000000000000000000000000000000000000000000000000000000000000000000000000000000000000000000
002733842c2c2c2c2c3384838433342c352c2c2c2c2c250027494b49494b4b494c492900000000272e292a2a2a2a2a00002a2a2a00000000000000000000000000000000000000000000000000000000000000000000000000000000000000000000000000000000000000000000000000000000000000000000000000000000
002743942c2c2c2c2c9394439443442c452c2c2c2c2c24242449494b4b494949494a2500000000272e250000000000000000000000000000000000000000000000000000000000000000000000000000000000000000000000000000000000000000000000000000000000000000000000000000000000000000000000000000
00272c2c2c2c2c2c2c2c2c2c2c2c2c2c2c2c2c2c2c2c2c2c2c4b4b49494b4b49494f2500002724242e242424242500000000000000000000000000000000000000000000000000000000000000000000000000000000000000000000000000000000000000000000000000000000000000000000000000000000000000000000
00273384333433842c3384833483842c338483343334292a2b4a493f494b494b4b49242424242e2e2e2e2e2e2e2500000000000000000000000000000000000000000000000000000000000000000000000000000000000000000000000000000000000000000000000000000000000000000000000000000000000000000000
00279394434493942c4394934443942c434493444344250027494949494b4949494b2e2e2e2e2e2e2e2e2e2e2e2500000000000000000000000000000000000000000000000000000000000000000000000000000000000000000000000000000000000000000000000000000000000000000000000000000000000000000000
00272c2c2c2c2c2c2c2c2c2c2c2c2c2c2c2c2c2c2c2c250027494c49494b49494949292a2a2b2e2e2e2e2e2e2e2500000000000000000000000000000000000000000000000000000000000000000000000000000000000000000000000000000000000000000000000000000000000000000000000000000000000000000000
00273334838433342c2c2c2c3533342c833433848384250027494949494b494c494a250000272e2e2e2e2e2e2e3900000000000000000000000000000000000000000000000000000000000000000000000000000000000000000000000000000000000000000000000000000000000000000000000000000000000000000000
00274394939443442c2c2c2c4593942c9344434493442500002a2a2b244b24292a2a000000002a2a2a2a2a2a2a0000000000000000000000000000000000000000000000000000000000000000000000000000000000000000000000000000000000000000000000000000000000000000000000000000000000000000000000
00272c2c2c2c2c2c2c2c2c2c2c2c2c2c2c2c2c2c2c2c250000000027494b492500000000000000000000000000000000000000000000000000000000000000000000000000000000000000000000000000000000000000000000000000000000000000000000002722222222b3b1250000000000000000000000000000000000
00002a2a2a2a2a2a2a2a2a2a2a2a2a2a2a2a2a2a2a2a000000000027494b49250000000000000000000000000000000000000000000000000000000000000000000000000000000000000000000000000000000000000000000000000000000000000000000000272f2f2f2fc3c4250000000000000000000000000000000000
00000000000000000000000000000000000000000000000000000027494b49250000000000000000000000000000000000000000000000000000000000000000000000000000000000000000000000000000000000000000000000000000000000000000000000272f2fd52f2f2f250000000000000000000000000000000000
00000000000000000000000000000000000000000000000000000000494b49000000000000000000000000000000000000000000000000000000000000000000000000000000000000000000000000000000000000000000000000000000000000000000000000002a2a102b2fd4250000000000000000000000000000000000
0000000000000000000000000000000000000000000000000000000000000000000000000000000000000000000000000000000000000000000000000000000000000000000000000000000000000000000000000000000000000000000000000000000000000000000000272fe4250000000000000000000000000000000000
0000000000000000000000000000000000000000000000000000000000000000000000000000000000000000000000000000000000000000000000000000000000000000000000000000000000000000000000000000000000000000000000000000000000000000000000002a2a000000000000000000000000000000000000
